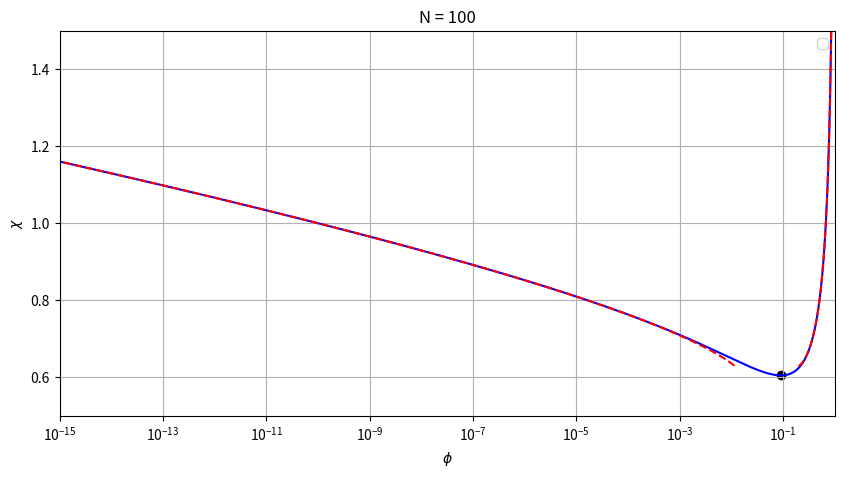

Here is the Python script that generated this plot:
import numpy as np
from scipy.interpolate import interp1d
import matplotlib.pyplot as plt


def compute_binodal(yvec, N):
    # Function that takes in the vector of y values and the value of N then outputs the the binodal curve in the form of
    # phi_right_vec, phi_left_vec, and chi_vec

    hyvec = 1.0 / yvec * np.arctanh(yvec)
    ytrial = np.logspace(np.log10(min(yvec)), np.log10(max(yvec)), 10000)
    ftrial = 1.0 / ytrial * np.arctanh(ytrial)

    # Create interpolation function
    hinv = interp1d(ftrial, ytrial, kind='linear', bounds_error=False)

    zvec = hinv(hyvec / N - (1 / N - 1))

    Bvec = 2 * zvec / (yvec + zvec)
    chi_vec = ((1 / N - 1) * Bvec * yvec - np.log((1 - zvec) / (1 + zvec))) / (Bvec ** 2 * yvec)
    phi_right_vec = zvec * (1 + yvec) / (zvec + yvec)
    phi_left_vec = zvec * (1 - yvec) / (zvec + yvec)

    return chi_vec, phi_right_vec, phi_left_vec

def compute_binodal2(epsvec, N):
    # Function that takes in the vector of epsilon=1-y values and the value of N then outputs the the binodal curve in the form of
    # phi_right_vec, phi_left_vec, and chi_vec

    hyvec = 0.5*(np.log(2.0-epsvec)-np.log(epsvec)) / (1.0-epsvec)
    # epstrial = np.logspace(np.log10(min(epsvec)/100), np.log10(1-0.0001), 200000)
    epstrial = np.concatenate([np.logspace(-204, np.log10(0.1), 1000),
                           np.linspace(0.11, 0.89, 1000),
                           np.flip(1 - np.logspace(-5, np.log10(0.1), 1000))])

    ftrial = 0.5*(np.log(2.0-epstrial)-np.log(epstrial))/ (1.0-epstrial)
    epstrial = np.append(epstrial, 1.0)
    ftrial = np.append(ftrial, 1.0)

    # Create interpolation function
    hinv = interp1d(ftrial, epstrial, kind='linear', bounds_error=False)

    epsZvec = hinv(hyvec / N - 1 / N +1.0)
    zvec=1-epsZvec
    yvec=1.0-epsvec
    Bvec = 2.0 * zvec / (1.0-epsvec + zvec)
    chi_vec = (1 / N - 1.0) / Bvec  +(- np.log(1-zvec) +np.log (1+zvec)) / (Bvec ** 2 * (1.0-epsvec))
    phi_right_vec = zvec * (1.0 + (1.0-epsvec)) / (zvec + (1.0-epsvec))
    phi_left_vec = zvec * (epsvec) / (zvec + (1.0-epsvec))

    print(yvec)
    print(zvec)
    print(chi_vec)
    print(phi_right_vec)
    print(phi_left_vec)

    return chi_vec, phi_right_vec, phi_left_vec

def approx_binodal(N):
    # Function that takes in the value of N then outputs the the approximate, asymptotic binodal curve in the form of
    # phi_right_app, phi_left_app, and chi_app
    phic = 1 / (1 + np.sqrt(N))
    chic = 0.5 * (1 + 1 / np.sqrt(N)) ** 2
    betac = 2 * phic

    phi_right_app = 1 - np.logspace(-12, np.log10(1 - betac), 10000)
    chi_app = ((1 / N - 1) * phi_right_app - np.log(1 - phi_right_app)) / phi_right_app ** 2
    phi_left_app = phi_right_app / (1 - phi_right_app) ** N * np.exp(-2 * N * chi_app * phi_right_app)

    return chi_app, phi_right_app, phi_left_app



#Run and plot the function outputs
N = 100  # Define N

# Define yvec so that it samples values close to 1
yvec = np.concatenate([np.logspace(-3, np.log10(0.1), 5000),
                       np.linspace(0.1001, 0.8999, 5000),
                       np.flip(1 - np.logspace(-20, np.log10(0.1), 5000))])

# Define epsvec=1-y so that it samples values close to 0
epsvec=np.concatenate([np.logspace(-300, np.log10(0.99), 10000)])

# Call the functions, now choosing the evaluation in terms of eps=1-y, which is numerically more accurate
# chi_vec, phi_right_vec, phi_left_vec = compute_binodal(yvec, N) #This function is unused for now

#Find the exact solution:
chi_vec, phi_right_vec, phi_left_vec = compute_binodal2(epsvec, N)


# Find asymptotic part of curve:
chi_app, phi_right_app, phi_left_app = approx_binodal(N)

# Plot both implicit result and asymptotic formula
plt.figure(figsize=(10, 5))
plt.plot(phi_right_vec, chi_vec, color='blue')
plt.plot(phi_left_vec, chi_vec, color='blue')
plt.plot(phi_right_app, chi_app, color='red', linestyle='--')
plt.plot(phi_left_app, chi_app, color='red', linestyle='--')
plt.scatter(1/(1+np.sqrt(N)), 0.5*(1+1/np.sqrt(N))**2, color='black', marker='o')

plt.xscale('log')
plt.xlabel(r'$\phi$')
plt.ylabel(r'$\chi$')
plt.xlim(1e-15, 1)
plt.ylim(0.5, 1.5)
string_N = f"N = {N}"
plt.title(string_N)
plt.legend()
plt.grid(True)
plt.show()
